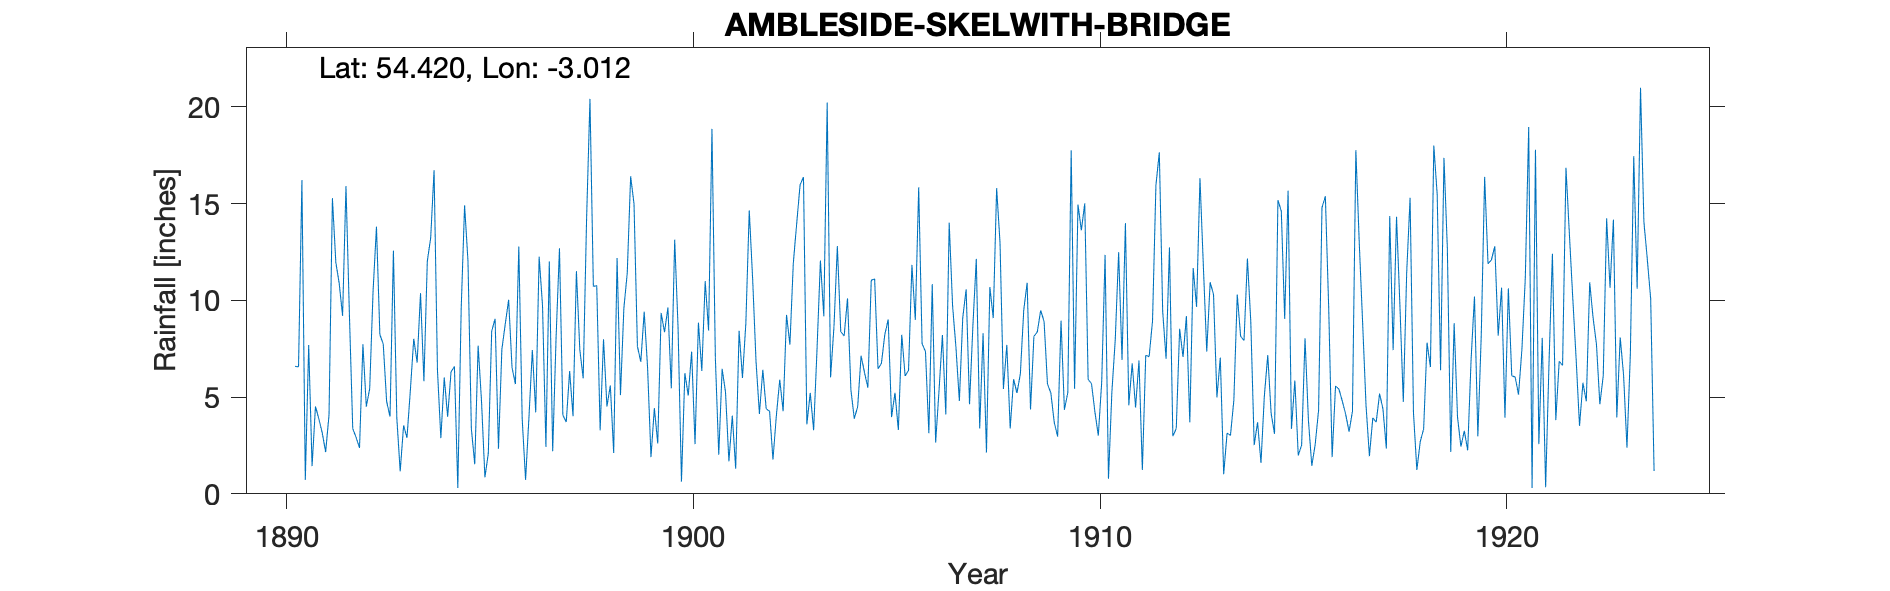

The file beside this chart, header and first rows:
AMBLESIDE SKELWITH BRIDGE, , , , , , , , , , , , , , , , , , , , , , , 
Grid ref, NY344032, Long, -3.012, Lat, 54.42, Elevation, 190, ft, , , , , , , , , , , , , , , 
Station no, RR2778, , , , , , , , , , , , , , , , , , , , , , 
, 1890, 1891, 1892, 1893, 1894, 1895, 1896, 1897, 1898, 1899, 1900, 1901, 1902, 1903, 1904, 1905, 1906, 1907, 1908, 1909, 1910, 1911, 1912
January, , 7.69, 9.36, 3.99, 13.23, 3.37, 6.53, 2.2, 10.72, 14.98, 13.13, 7.03, 6.84, 13.97, 12.8, 6.46, 15.84, 4.8, 12.97, 9.48, 13.62, 6.92, 9.42
February, , 1.43, 3.37, 12.57, 16.72, 1.53, 5.67, 8.08, 10.76, 7.62, 8.57, 2.02, 4.13, 15.97, 8.38, 6.74, 7.76, 9.1, 5.42, 8.91, 15.01, 13.99, 6.98
March, , 4.52, 2.91, 3.93, 6.39, 7.66, 12.78, 12.69, 3.28, 6.82, 0.63, 6.46, 6.41, 16.37, 8.16, 8.23, 7.36, 10.57, 7.7, 5.68, 5.92, 4.58, 12.74
April, , 3.87, 2.37, 1.16, 2.88, 4.78, 3.88, 4.07, 7.99, 9.41, 6.24, 5.25, 4.39, 3.59, 10.1, 9.01, 3.13, 4.63, 3.38, 5.21, 5.69, 6.74, 2.98
May, , 3.15, 7.73, 3.53, 6.02, 0.85, 0.72, 3.71, 4.51, 6.52, 5.08, 1.68, 4.27, 5.22, 5.37, 3.97, 10.84, 8.71, 5.92, 3.69, 4.23, 4.46, 3.37
June, , 2.16, 4.51, 2.9, 3.98, 2.09, 3.98, 6.35, 5.6, 1.9, 7.35, 4.04, 1.77, 3.29, 3.88, 5.22, 2.65, 12.14, 5.21, 2.96, 3.01, 6.89, 8.53
July, , 4.07, 5.43, 5.35, 6.3, 8.4, 7.43, 4.01, 2.11, 4.43, 2.57, 1.3, 4.04, 7.47, 4.51, 3.3, 5.34, 3.38, 6.2, 8.95, 5.77, 1.23, 7.07
August, , 15.28, 10.49, 8.01, 6.58, 9.05, 4.21, 11.51, 12.19, 2.6, 8.85, 8.43, 5.9, 12.06, 7.14, 8.22, 8.21, 8.3, 9.5, 4.34, 12.35, 7.16, 9.19
September, 6.59, 11.97, 13.81, 6.78, 0.3, 2.33, 12.26, 7.45, 5.1, 9.35, 6.35, 5.99, 4.27, 9.18, 6.27, 6.09, 4.11, 2.14, 10.91, 5.24, 0.78, 7.09, 3.7
October, 6.56, 10.88, 8.23, 10.37, 9.56, 7.46, 9.72, 5.97, 9.58, 8.35, 10.99, 8.82, 9.25, 20.22, 5.49, 6.38, 14.01, 10.69, 4.36, 17.75, 5.24, 8.94, 11.67
November, 16.21, 9.2, 7.74, 5.82, 14.91, 8.77, 2.43, 14.19, 11.41, 9.63, 8.44, 14.65, 7.71, 6.02, 11.04, 11.83, 9.72, 9.08, 8.14, 5.43, 7.96, 15.94, 9.66
December, 0.72, 15.9, 4.77, 12.02, 12.04, 10.03, 12.01, 20.41, 16.41, 5.45, 18.86, 11.12, 11.92, 8.64, 11.11, 8.99, 7.55, 15.8, 8.37, 14.95, 12.49, 17.65, 16.31
Total, , 90.12, 80.72, 76.43, 98.91, 66.32, 81.62, 100.6, 99.66, 87.06, 97.06, 76.79, 70.9, 122, 94.25, 84.44, 96.52, 99.34, 88.08, 92.59, 92.07, 101.6, 101.6
